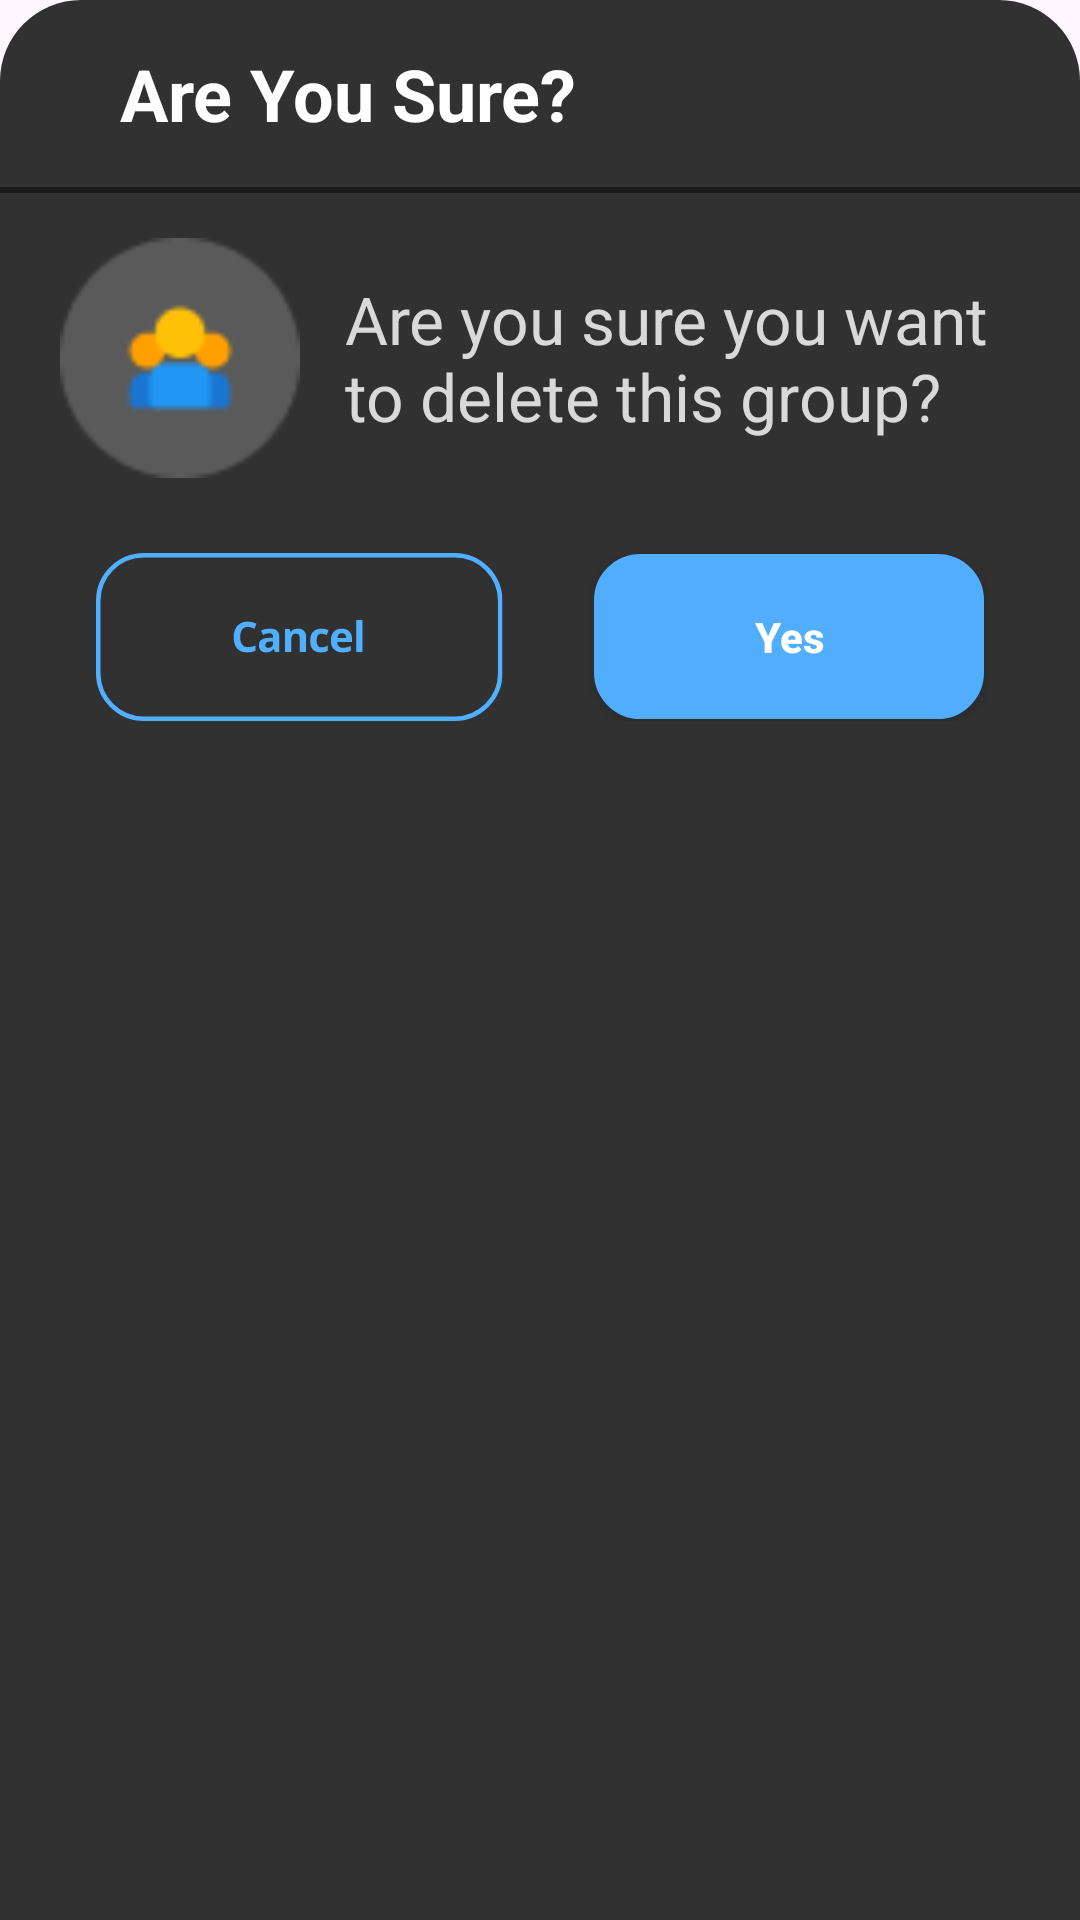

Android layout source for this screen:
<!-- AndroidManifest.xml: application theme Theme.PHOTOBOMB -->
<!-- res/layout/fragment_alert_dialog_for_group_detail.xml -->
<?xml version="1.0" encoding="utf-8"?>
<androidx.constraintlayout.widget.ConstraintLayout xmlns:android="http://schemas.android.com/apk/res/android"
    xmlns:app="http://schemas.android.com/apk/res-auto"
    xmlns:tools="http://schemas.android.com/tools"
    android:layout_width="match_parent"
    android:layout_height="wrap_content"
    android:paddingBottom="30dp"
    android:background="@drawable/group_detail_dialog_bg"
    tools:context=".Fragment.AlertDialogForGroupDetail">

   

    <TextView
        android:id="@+id/textView23"
        android:layout_width="wrap_content"
        android:layout_height="wrap_content"
        android:layout_marginStart="40dp"
        android:layout_marginTop="15dp"
        android:text="Are You Sure?"
        android:textColor="@color/text_heading"
        android:textSize="24sp"
        android:textStyle="bold"
        app:layout_constraintStart_toStartOf="parent"
        app:layout_constraintTop_toTopOf="parent" />

    <FrameLayout
        android:id="@+id/frameLayout5"
        android:layout_width="match_parent"
        android:layout_height="2dp"
        android:layout_marginTop="15dp"
        android:background="@color/app_bg"
        app:layout_constraintEnd_toEndOf="parent"
        app:layout_constraintStart_toStartOf="parent"
        app:layout_constraintTop_toBottomOf="@+id/textView23" />

    <LinearLayout
        android:id="@+id/linearLayout6"
        android:layout_width="match_parent"
        android:layout_height="wrap_content"
        android:layout_marginTop="10dp"
        app:layout_constraintEnd_toEndOf="parent"
        app:layout_constraintStart_toStartOf="parent"
        app:layout_constraintTop_toBottomOf="@+id/frameLayout5">

        <ImageView
            android:id="@+id/dialogImage"
            android:layout_width="80dp"
            android:layout_height="90dp"
            android:layout_gravity="center"
            android:layout_marginStart="20dp"
            android:layout_marginEnd="15dp"
            android:src="@drawable/empty_group_icon"
            app:layout_constraintStart_toStartOf="parent"
            app:layout_constraintTop_toBottomOf="@+id/frameLayout5" />


        <TextView
            android:id="@+id/message"
            android:layout_width="wrap_content"
            android:layout_height="wrap_content"
            android:layout_marginEnd="20dp"
            android:layout_gravity="center"
            android:text="Are you sure you want to delete this group?"
            android:textColor="@color/light_text"
            android:textSize="22sp"
            app:layout_constraintStart_toEndOf="@+id/imageView12"
            app:layout_constraintTop_toBottomOf="@+id/frameLayout5" />
    </LinearLayout>


    <LinearLayout
        android:layout_width="match_parent"
        android:layout_height="wrap_content"
        android:orientation="horizontal"
        android:gravity="center"
        android:layout_marginTop="20dp"
        app:layout_constraintEnd_toEndOf="parent"
        app:layout_constraintStart_toStartOf="parent"
        app:layout_constraintTop_toBottomOf="@+id/linearLayout6">

        <androidx.appcompat.widget.AppCompatButton
            android:id="@+id/cancel"
            android:layout_width="wrap_content"
            android:layout_height="wrap_content"
            android:layout_marginEnd="30dp"
            android:background="@drawable/cancel_button_bg"/>

        <androidx.appcompat.widget.AppCompatButton
            android:id="@+id/yes"
            android:layout_width="130dp"
            android:layout_height="55dp"
            android:backgroundTint="@color/button"
            android:background="@drawable/edit_text_bg"
            android:textAllCaps="false"
            android:text="Yes"
            android:textColor="@color/white"
            android:textStyle="bold"
            />

    </LinearLayout>



</androidx.constraintlayout.widget.ConstraintLayout>
<!-- resources referenced by this layout -->
<resources>
  <color name="app_bg">#1A1A1A</color>
  <color name="button">#51AEFE</color>
  <color name="groupItemBg">#313131</color>
  <color name="light_text">#D9D9D9</color>
  <color name="text_heading">#FFFFFF</color>
  <color name="white">#FFFFFFFF</color>
  <!-- drawable cancel_button_bg: vector/xml drawable (drawable, 4223 chars, omitted) -->
  <!-- drawable edit_text_bg (drawable) -->
  <?xml version="1.0" encoding="utf-8"?>
  <selector xmlns:android="http://schemas.android.com/apk/res/android">
      <item>
          <shape android:shape="rectangle">
              <solid android:color="@color/app_bg"/>
              <corners android:radius="15dp"/>
              <stroke android:color="@color/hint" android:width="1dp"/>
          </shape>
      </item>
  </selector>
  <!-- drawable empty_group_icon: png bitmap (drawable, 1634 bytes) -->
  <!-- drawable group_detail_dialog_bg (drawable) -->
  <?xml version="1.0" encoding="utf-8"?>
  <selector xmlns:android="http://schemas.android.com/apk/res/android">
      <item>
          <shape android:shape="rectangle">
              <solid android:color="@color/groupItemBg"/>
              <corners android:topLeftRadius="27dp"
                  android:topRightRadius="27dp"
                  />
          </shape>
      </item>
  </selector>
  <style name="Theme.PHOTOBOMB" parent="Base.Theme.PHOTOBOMB">
  
  
          // for three dot menu
          <item name="popupMenuBackground">@drawable/popup_menu_bg</item>
  
          // for pop up menu for all kind of popUp
          <item name="android:popupMenuStyle">@style/popupBGStyle</item>
          <item name="android:textAppearanceSmallPopupMenu">@style/myPopupMenuTextAppearanceSmall</item>
          <item name="android:textAppearanceLargePopupMenu">@style/myPopupMenuTextAppearanceLarge</item>
  
      </style>
  <color name="hint">#959595</color>
  <style name="Base.Theme.PHOTOBOMB" parent="Theme.Material3.Light.NoActionBar">
          
          
      </style>
  <!-- drawable popup_menu_bg (drawable) -->
  <?xml version="1.0" encoding="utf-8"?>
  <selector xmlns:android="http://schemas.android.com/apk/res/android">
      <item>
          <shape android:shape="rectangle">
              <solid android:color="@color/drawerLayout"/>
              <corners android:topRightRadius="10dp"
                  android:bottomLeftRadius="35dp"
                  android:bottomRightRadius="35dp"
                  android:topLeftRadius="35dp"/>
          </shape>
      </item>
  </selector>
  <style name="popupBGStyle" parent="@style/TextAppearance.AppCompat.Widget.PopupMenu.Small">
          <item name="android:popupBackground">@drawable/popup_menu_bg</item>
          <item name="android:textColor">@color/white</item>
          <item name="android:itemTextAppearance">@color/white</item>
      </style>
  <style name="myPopupMenuTextAppearanceSmall" parent="@style/TextAppearance.AppCompat.Widget.PopupMenu.Small">
          <item name="android:textColor">#ffffff</item>
      </style>
  <style name="myPopupMenuTextAppearanceLarge" parent="@style/TextAppearance.AppCompat.Widget.PopupMenu.Large">
          <item name="android:textColor">#ffffff</item>
      </style>
  <color name="drawerLayout">#303030</color>
</resources>
